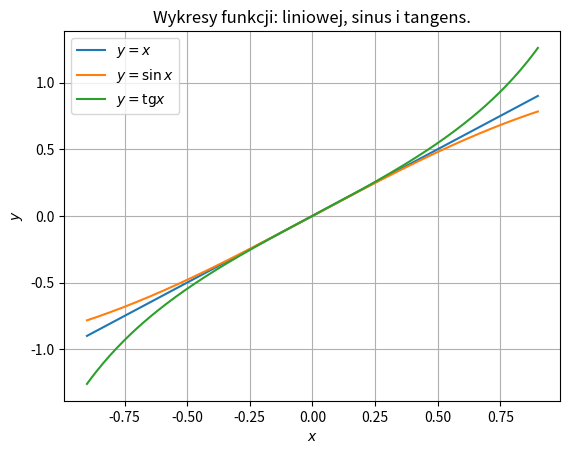

Generate this figure with matplotlib: (Note: this script raises an exception after producing the figure.)
# Technologie informacyjne i komunikacyjne
# Przykłady - wizualizacja danych.
# Przykład 4. Wykreślanie funkcji - wiele wykresów na jednym rysunku.

import numpy as np
import matplotlib.pyplot as plt


# Pomocnicza funkcja plot - przygotowuje dane i rysuje wykresy
def plot():
   # Przygotowanie danych

   x = x = np.linspace(-0.9, 0.9, 200)
   y_sin = np.sin(x)
   y_tg = np.tan(x)


   # Rysowanie wykresów

   plt.plot(x, x, label = "$y = x$")
   plt.plot(x, y_sin, label = r"$y = \sin x$")
   plt.plot(x, y_tg, label = r"$y = \mathrm{tg} x$")

   plt.grid()
   plt.xlabel("$x$")
   plt.ylabel("$y$")
   plt.title("Wykresy funkcji: liniowej, sinus i tangens.")
   plt.legend()


# Wyświetlenie rysunku na ekranie

plot()
plt.show()


# Zapis rysunku do pliku

print("Czy zapisać rysunek do pliku? Jeśli tak, podaj format (png, jpg, svg lub pdf).")
format = input()

if format.lower() == "png":
   plot()
   plt.savefig("trigplot.png", dpi = 300, transparent = True)
   print("Rysunek został zapisany w pliku trigplot.png.")
elif format.lower() == "jpg":
   plot()
   plt.savefig("trigplot.jpg", dpi = 300)
   print("Rysunek został zapisany w pliku trigplot.jpg.")
elif format.lower() == "svg":
   plot()
   plt.savefig("trigplot.svg")
   print("Rysunek został zapisany w pliku trigplot.svg.")
elif format.lower() == "pdf":
   plot()
   plt.savefig("trigplot.pdf")
   print("Rysunek został zapisany w pliku trigplot.pdf.")
else:
   print("Rysunek nie został zapisany.")